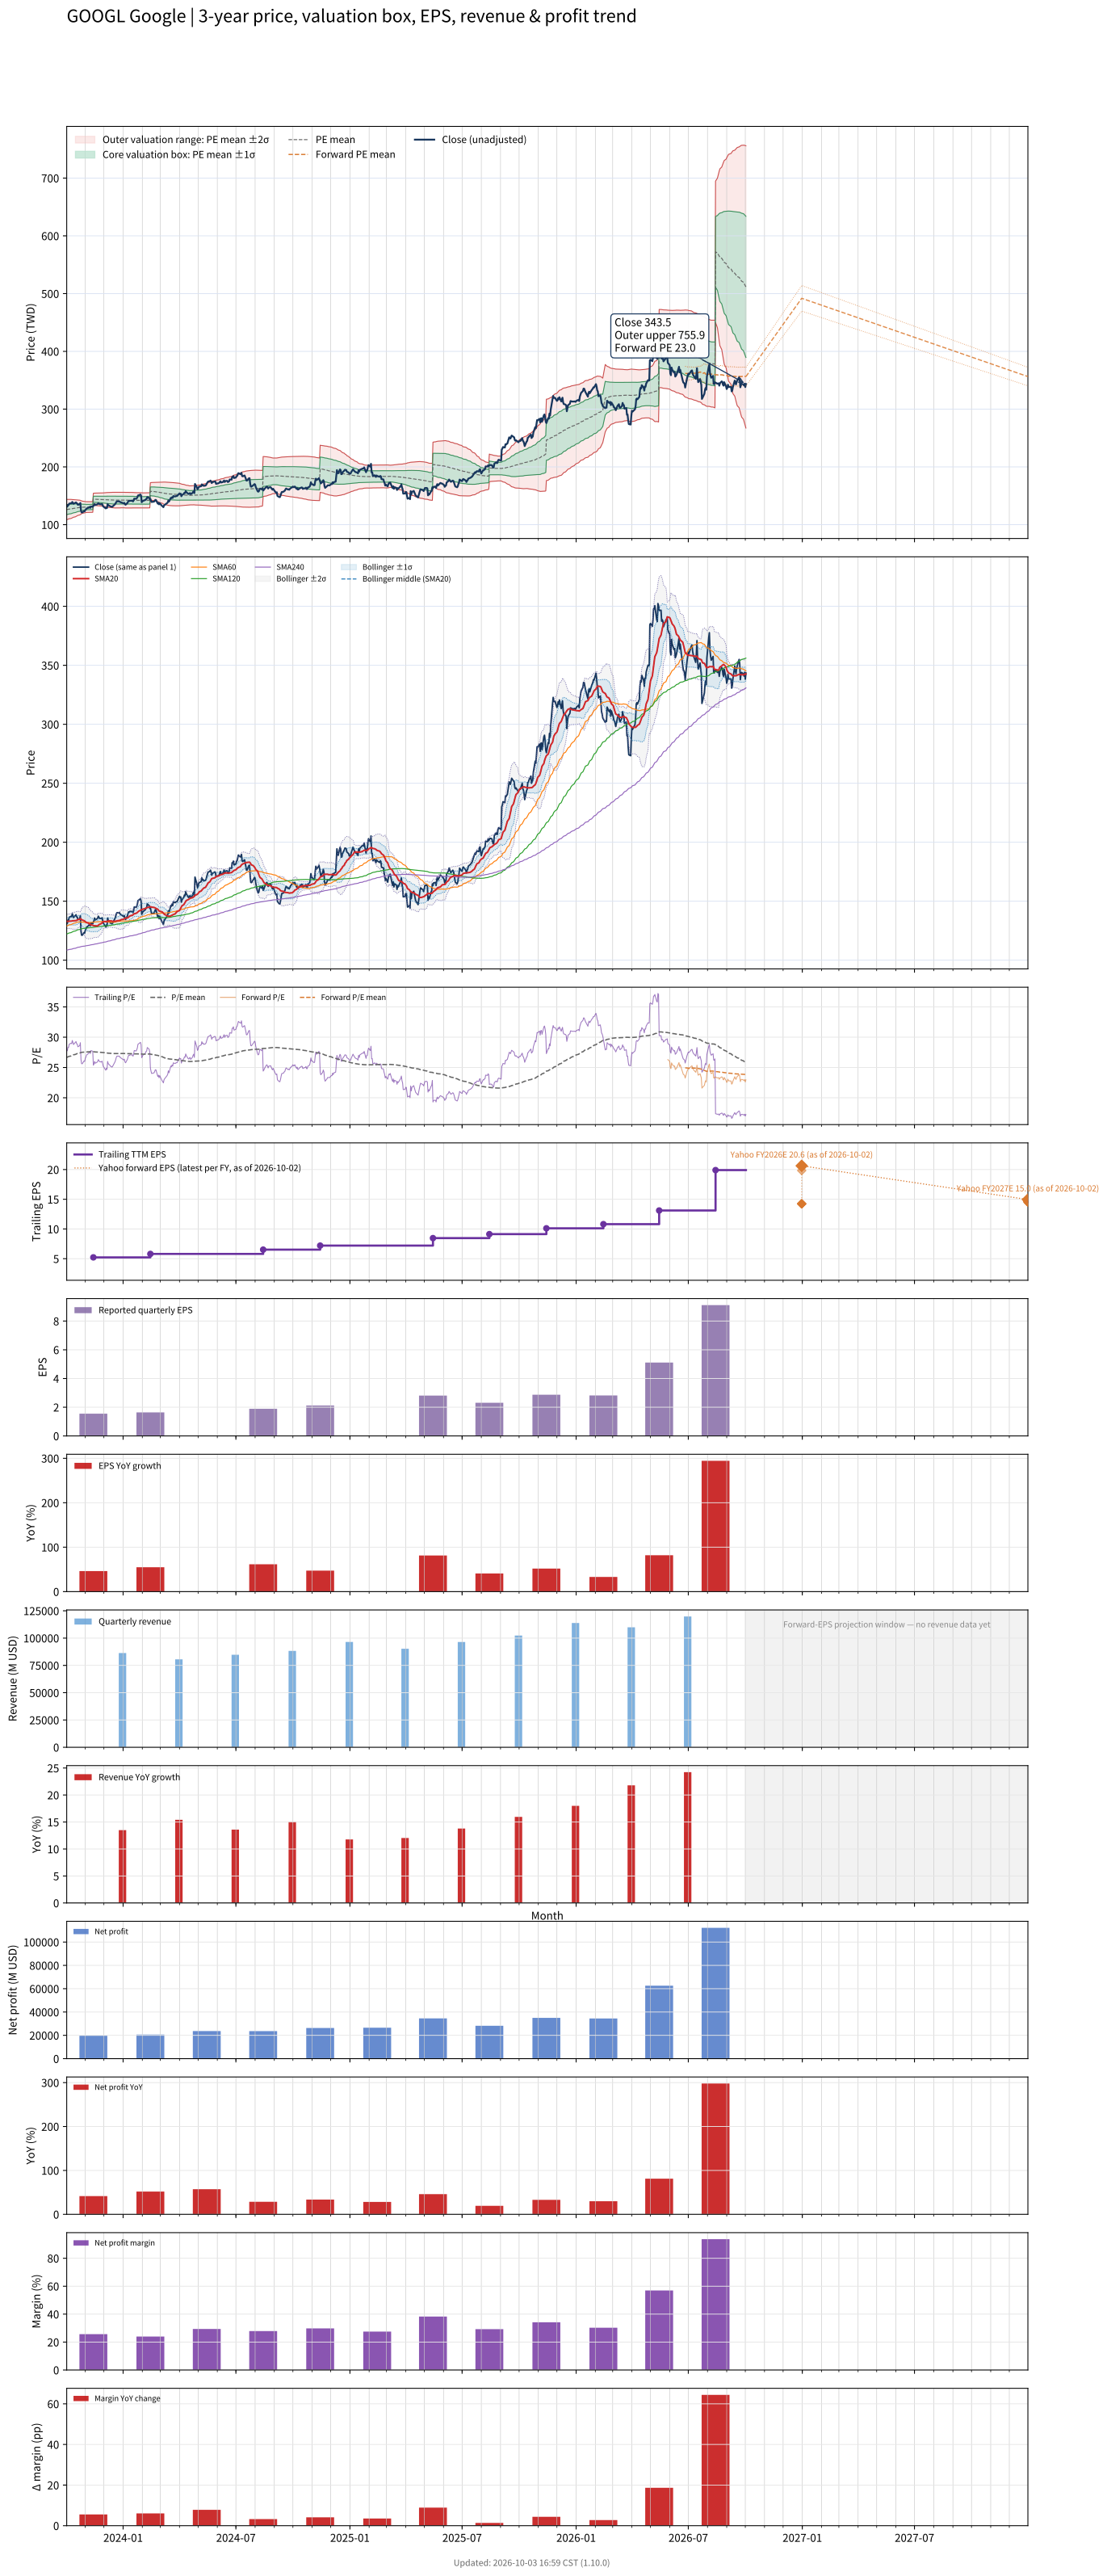

The file beside this chart, header and first rows:
# chart-version: skill-stock-dynamic-val…
date, close, available_date, period_end, eps, ttm_eps, pe, pe_mean, pe_std, price_m2, price_m1, price_mean, price_p1, price_p2, forward_pe, forward_pe_mean, forward_pe_std, forward_price_m2, forward_price_m1, forward_price_mean, forward_price_p1, forward_price_p2, as_of_date, forward_eps
2023-10-02, 133, 2023-08-14, 2023-06-30, 1.44, 4.729, 28.12, 26.67, 1.867, 108.5, 117.3, 126.1, 135, 143.8, , , , , , , , , , 
2023-10-03, 131.3, 2023-08-14, 2023-06-30, 1.44, 4.729, 27.76, 26.71, 1.834, 109, 117.7, 126.3, 135, 143.7, , , , , , , , , , 
2023-10-04, 134.1, 2023-08-14, 2023-06-30, 1.44, 4.729, 28.35, 26.76, 1.814, 109.4, 117.9, 126.5, 135.1, 143.7, , , , , , , , , , 
2023-10-05, 133.9, 2023-08-14, 2023-06-30, 1.44, 4.729, 28.31, 26.79, 1.797, 109.7, 118.2, 126.7, 135.2, 143.7, , , , , , , , , , 
2023-10-06, 136.4, 2023-08-14, 2023-06-30, 1.44, 4.729, 28.84, 26.84, 1.773, 110.2, 118.6, 126.9, 135.3, 143.7, , , , , , , , , , 
2023-10-09, 137.2, 2023-08-14, 2023-06-30, 1.44, 4.729, 29.01, 26.89, 1.743, 110.7, 118.9, 127.2, 135.4, 143.7, , , , , , , , , , 
2023-10-10, 136.8, 2023-08-14, 2023-06-30, 1.44, 4.729, 28.94, 26.95, 1.708, 111.3, 119.4, 127.4, 135.5, 143.6, , , , , , , , , , 
2023-10-11, 139.3, 2023-08-14, 2023-06-30, 1.44, 4.729, 29.46, 27, 1.682, 111.8, 119.7, 127.7, 135.6, 143.6, , , , , , , , , , 
2023-10-12, 137.7, 2023-08-14, 2023-06-30, 1.44, 4.729, 29.13, 27.05, 1.65, 112.3, 120.1, 127.9, 135.7, 143.5, , , , , , , , , , 
2023-10-13, 136.2, 2023-08-14, 2023-06-30, 1.44, 4.729, 28.79, 27.1, 1.616, 112.9, 120.5, 128.2, 135.8, 143.4, , , , , , , , , , 
2023-10-16, 137.9, 2023-08-14, 2023-06-30, 1.44, 4.729, 29.16, 27.16, 1.572, 113.6, 121, 128.4, 135.9, 143.3, , , , , , , , , , 
2023-10-17, 138.5, 2023-08-14, 2023-06-30, 1.44, 4.729, 29.29, 27.21, 1.526, 114.3, 121.5, 128.7, 135.9, 143.1, , , , , , , , , , 
2023-10-18, 136.7, 2023-08-14, 2023-06-30, 1.44, 4.729, 28.92, 27.26, 1.492, 114.8, 121.9, 128.9, 136, 143, , , , , , , , , , 
2023-10-19, 136.5, 2023-08-14, 2023-06-30, 1.44, 4.729, 28.87, 27.3, 1.455, 115.4, 122.2, 129.1, 136, 142.9, , , , , , , , , , 
2023-10-20, 134.4, 2023-08-14, 2023-06-30, 1.44, 4.729, 28.42, 27.35, 1.411, 116, 122.7, 129.3, 136, 142.7, , , , , , , , , , 
2023-10-23, 135.3, 2023-08-14, 2023-06-30, 1.44, 4.729, 28.61, 27.4, 1.355, 116.7, 123.1, 129.6, 136, 142.4, , , , , , , , , , 
2023-10-24, 137.6, 2023-08-14, 2023-06-30, 1.44, 4.729, 29.09, 27.45, 1.299, 117.5, 123.7, 129.8, 135.9, 142.1, , , , , , , , , , 
2023-10-25, 124.5, 2023-08-14, 2023-06-30, 1.44, 4.729, 26.33, 27.48, 1.23, 118.3, 124.1, 129.9, 135.8, 141.6, , , , , , , , , , 
2023-10-26, 121.2, 2023-08-14, 2023-06-30, 1.44, 4.729, 25.63, 27.5, 1.17, 119, 124.5, 130, 135.6, 141.1, , , , , , , , , , 
2023-10-27, 121.1, 2023-08-14, 2023-06-30, 1.44, 4.729, 25.61, 27.52, 1.122, 119.5, 124.8, 130.1, 135.4, 140.7, , , , , , , , , , 
2023-10-30, 123.4, 2023-08-14, 2023-06-30, 1.44, 4.729, 26.09, 27.54, 1.062, 120.2, 125.2, 130.2, 135.3, 140.3, , , , , , , , , , 
2023-10-31, 123, 2023-08-14, 2023-06-30, 1.44, 4.729, 26.01, 27.55, 1.029, 120.6, 125.4, 130.3, 135.2, 140, , , , , , , , , , 
2023-11-01, 125.3, 2023-08-14, 2023-06-30, 1.44, 4.729, 26.5, 27.56, 1.014, 120.8, 125.6, 130.4, 135.1, 139.9, , , , , , , , , , 
2023-11-02, 126.4, 2023-08-14, 2023-06-30, 1.44, 4.729, 26.72, 27.57, 0.9994, 120.9, 125.7, 130.4, 135.1, 139.8, , , , , , , , , , 
2023-11-03, 128, 2023-08-14, 2023-06-30, 1.44, 4.729, 27.06, 27.59, 0.9851, 121.1, 125.8, 130.5, 135.1, 139.8, , , , , , , , , , 
2023-11-06, 129.1, 2023-08-14, 2023-06-30, 1.44, 4.729, 27.3, 27.59, 0.9787, 121.2, 125.9, 130.5, 135.1, 139.7, , , , , , , , , , 
2023-11-07, 129.8, 2023-08-14, 2023-06-30, 1.44, 4.729, 27.45, 27.6, 0.9747, 121.3, 125.9, 130.5, 135.1, 139.7, , , , , , , , , , 
2023-11-08, 130.7, 2023-08-14, 2023-06-30, 1.44, 4.729, 27.63, 27.61, 0.9734, 121.3, 125.9, 130.5, 135.1, 139.8, , , , , , , , , , 
2023-11-09, 129.1, 2023-08-14, 2023-06-30, 1.44, 4.729, 27.3, 27.61, 0.9725, 121.4, 126, 130.6, 135.2, 139.8, , , , , , , , , , 
2023-11-10, 131.4, 2023-08-14, 2023-06-30, 1.44, 4.729, 27.79, 27.61, 0.9726, 121.4, 126, 130.6, 135.2, 139.8, , , , , , , , , , 
2023-11-13, 130.9, 2023-08-14, 2023-06-30, 1.44, 4.729, 27.69, 27.61, 0.971, 121.4, 126, 130.6, 135.2, 139.8, , , , , , , , , , 
2023-11-14, 132.4, 2023-11-14, 2023-09-30, 1.55, 5.219, 25.38, 27.6, 0.9883, 133.8, 138.9, 144.1, 149.2, 154.4, , , , , , , , , , 
2023-11-15, 133.4, 2023-11-14, 2023-09-30, 1.55, 5.219, 25.57, 27.59, 1.005, 133.5, 138.8, 144, 149.2, 154.5, , , , , , , , , , 
2023-11-16, 135.7, 2023-11-14, 2023-09-30, 1.55, 5.219, 26.01, 27.58, 1.015, 133.3, 138.6, 143.9, 149.2, 154.5, , , , , , , , , , 
2023-11-17, 134.1, 2023-11-14, 2023-09-30, 1.55, 5.219, 25.7, 27.57, 1.029, 133.1, 138.5, 143.9, 149.2, 154.6, , , , , , , , , , 
2023-11-20, 135.1, 2023-11-14, 2023-09-30, 1.55, 5.219, 25.88, 27.56, 1.04, 133, 138.4, 143.8, 149.2, 154.7, , , , , , , , , , 
2023-11-21, 135.8, 2023-11-14, 2023-09-30, 1.55, 5.219, 26.01, 27.55, 1.049, 132.8, 138.3, 143.8, 149.2, 154.7, , , , , , , , , , 
2023-11-22, 137.3, 2023-11-14, 2023-09-30, 1.55, 5.219, 26.3, 27.54, 1.055, 132.7, 138.2, 143.7, 149.2, 154.7, , , , , , , , , , 
2023-11-24, 135.5, 2023-11-14, 2023-09-30, 1.55, 5.219, 25.96, 27.52, 1.065, 132.5, 138.1, 143.6, 149.2, 154.7, , , , , , , , , , 
2023-11-27, 135.2, 2023-11-14, 2023-09-30, 1.55, 5.219, 25.91, 27.5, 1.074, 132.3, 137.9, 143.5, 149.1, 154.7, , , , , , , , , , 
2023-11-28, 136, 2023-11-14, 2023-09-30, 1.55, 5.219, 26.06, 27.5, 1.081, 132.2, 137.9, 143.5, 149.1, 154.8, , , , , , , , , , 
2023-11-29, 133.8, 2023-11-14, 2023-09-30, 1.55, 5.219, 25.64, 27.48, 1.093, 132, 137.7, 143.4, 149.1, 154.8, , , , , , , , , , 
2023-11-30, 131.4, 2023-11-14, 2023-09-30, 1.55, 5.219, 25.17, 27.47, 1.112, 131.8, 137.6, 143.4, 149.2, 155, , , , , , , , , , 
2023-12-01, 130.7, 2023-11-14, 2023-09-30, 1.55, 5.219, 25.04, 27.45, 1.134, 131.4, 137.4, 143.3, 149.2, 155.1, , , , , , , , , , 
2023-12-04, 128.1, 2023-11-14, 2023-09-30, 1.55, 5.219, 24.55, 27.43, 1.164, 131, 137.1, 143.2, 149.2, 155.3, , , , , , , , , , 
2023-12-05, 129.8, 2023-11-14, 2023-09-30, 1.55, 5.219, 24.88, 27.41, 1.187, 130.7, 136.9, 143, 149.2, 155.4, , , , , , , , , , 
2023-12-06, 128.9, 2023-11-14, 2023-09-30, 1.55, 5.219, 24.69, 27.39, 1.212, 130.3, 136.6, 142.9, 149.3, 155.6, , , , , , , , , , 
2023-12-07, 135.7, 2023-11-14, 2023-09-30, 1.55, 5.219, 26.01, 27.38, 1.219, 130.1, 136.5, 142.9, 149.2, 155.6, , , , , , , , , , 
2023-12-08, 133.8, 2023-11-14, 2023-09-30, 1.55, 5.219, 25.64, 27.36, 1.229, 130, 136.4, 142.8, 149.2, 155.6, , , , , , , , , , 
2023-12-11, 132.1, 2023-11-14, 2023-09-30, 1.55, 5.219, 25.31, 27.35, 1.241, 129.8, 136.3, 142.8, 149.2, 155.7, , , , , , , , , , 
2023-12-12, 131.4, 2023-11-14, 2023-09-30, 1.55, 5.219, 25.17, 27.34, 1.257, 129.5, 136.1, 142.7, 149.2, 155.8, , , , , , , , , , 
2023-12-13, 131.4, 2023-11-14, 2023-09-30, 1.55, 5.219, 25.18, 27.32, 1.272, 129.3, 136, 142.6, 149.2, 155.9, , , , , , , , , , 
2023-12-14, 130.8, 2023-11-14, 2023-09-30, 1.55, 5.219, 25.06, 27.31, 1.283, 129.2, 135.8, 142.5, 149.2, 155.9, , , , , , , , , , 
2023-12-15, 131.4, 2023-11-14, 2023-09-30, 1.55, 5.219, 25.18, 27.31, 1.293, 129, 135.8, 142.5, 149.3, 156, , , , , , , , , , 
2023-12-18, 134.6, 2023-11-14, 2023-09-30, 1.55, 5.219, 25.79, 27.3, 1.298, 128.9, 135.7, 142.5, 149.3, 156, , , , , , , , , , 
2023-12-19, 135.4, 2023-11-14, 2023-09-30, 1.55, 5.219, 25.95, 27.3, 1.301, 128.9, 135.7, 142.5, 149.3, 156, , , , , , , , , , 
2023-12-20, 137.1, 2023-11-14, 2023-09-30, 1.55, 5.219, 26.27, 27.3, 1.301, 128.9, 135.7, 142.5, 149.3, 156, , , , , , , , , , 
2023-12-21, 139.2, 2023-11-14, 2023-09-30, 1.55, 5.219, 26.67, 27.3, 1.3, 128.9, 135.7, 142.5, 149.3, 156, , , , , , , , , , 
2023-12-22, 140.2, 2023-11-14, 2023-09-30, 1.55, 5.219, 26.87, 27.3, 1.3, 128.9, 135.7, 142.5, 149.3, 156, , , , , , , , , , 
... 695 more rows
